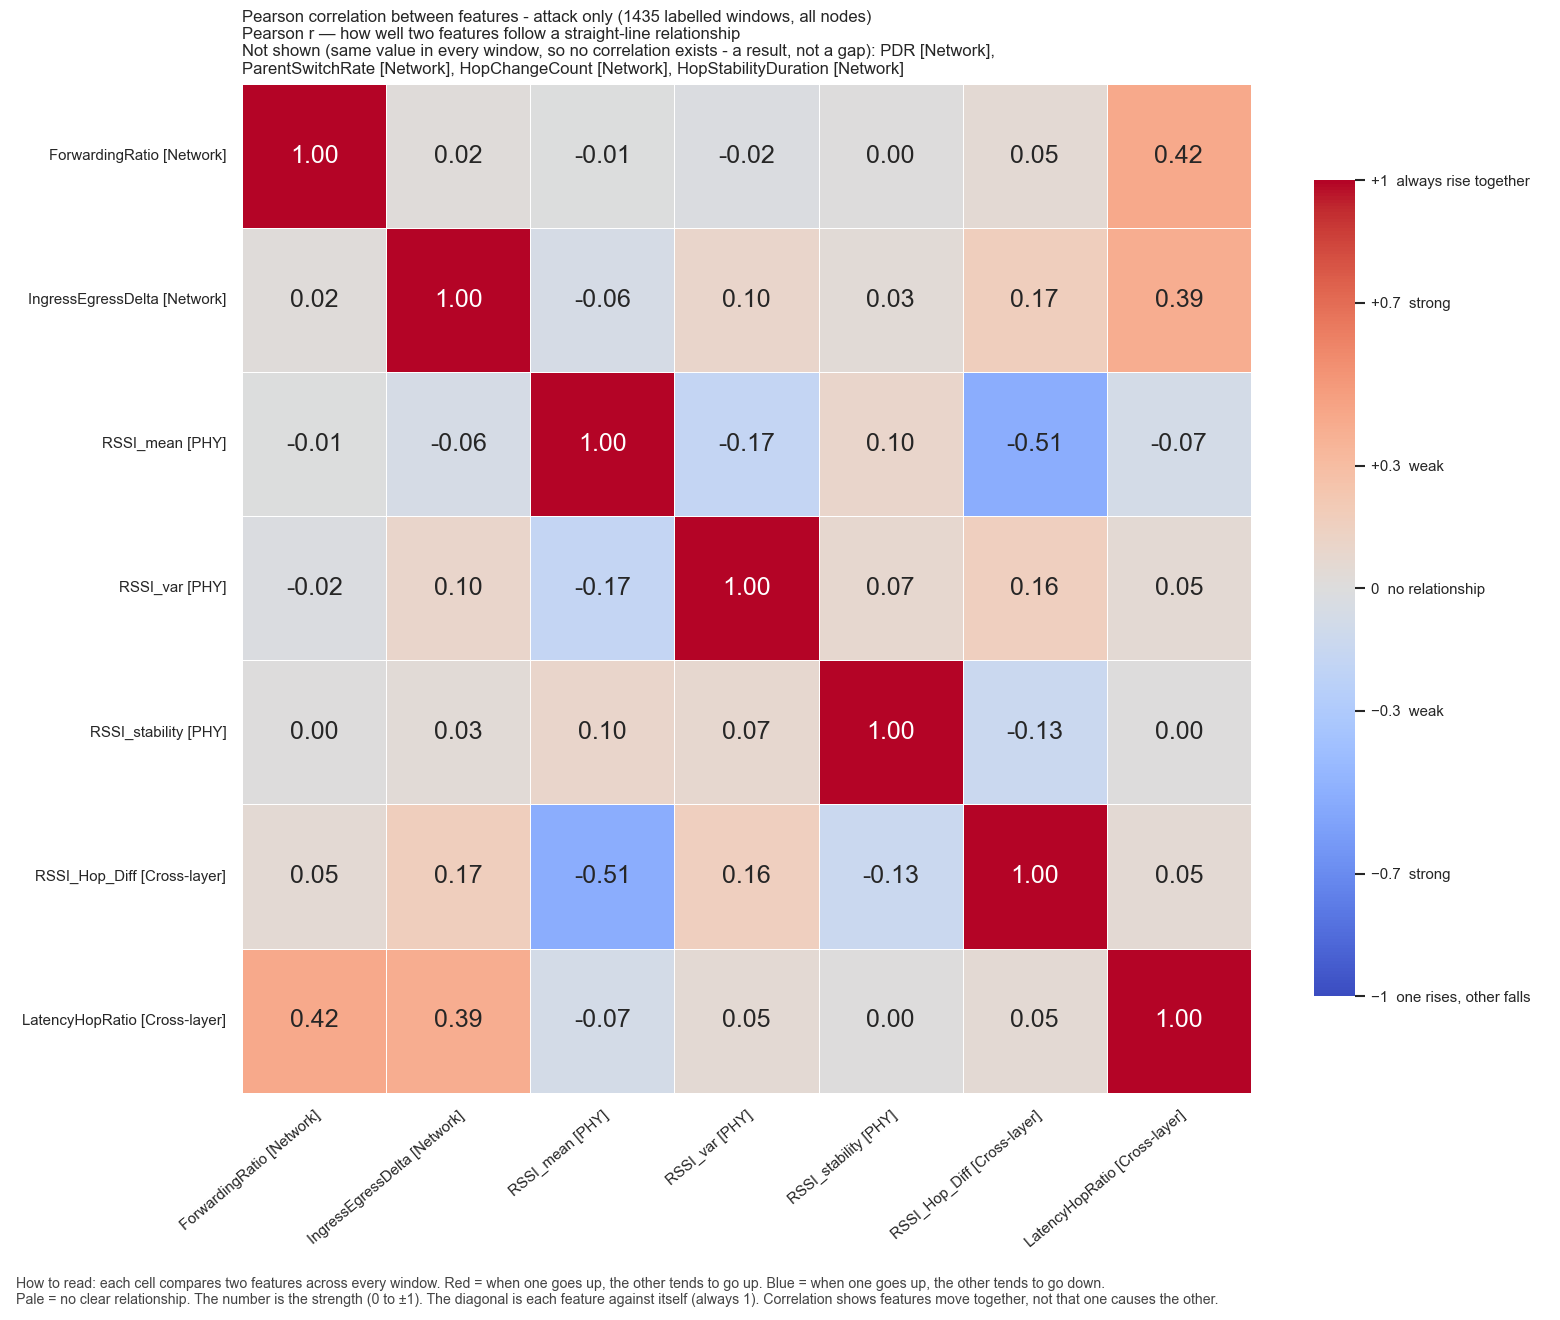

The data file committed next to this chart (first rows):
, ForwardingRatio, IngressEgressDelta, RSSI_mean, RSSI_var, RSSI_stability, RSSI_Hop_Diff, LatencyHopRatio
ForwardingRatio, 1.0, 0.0216, -0.006998, -0.02002, 0.0004574, 0.05279, 0.4188
IngressEgressDelta, 0.0216, 1.0, -0.06072, 0.09583, 0.03223, 0.1662, 0.3938
RSSI_mean, -0.006998, -0.06072, 1.0, -0.1749, 0.09828, -0.51, -0.07085
RSSI_var, -0.02002, 0.09583, -0.1749, 1.0, 0.07328, 0.1587, 0.05271
RSSI_stability, 0.0004574, 0.03223, 0.09828, 0.07328, 1.0, -0.133, 0.001352
RSSI_Hop_Diff, 0.05279, 0.1662, -0.51, 0.1587, -0.133, 1.0, 0.05119
LatencyHopRatio, 0.4188, 0.3938, -0.07085, 0.05271, 0.001352, 0.05119, 1.0
